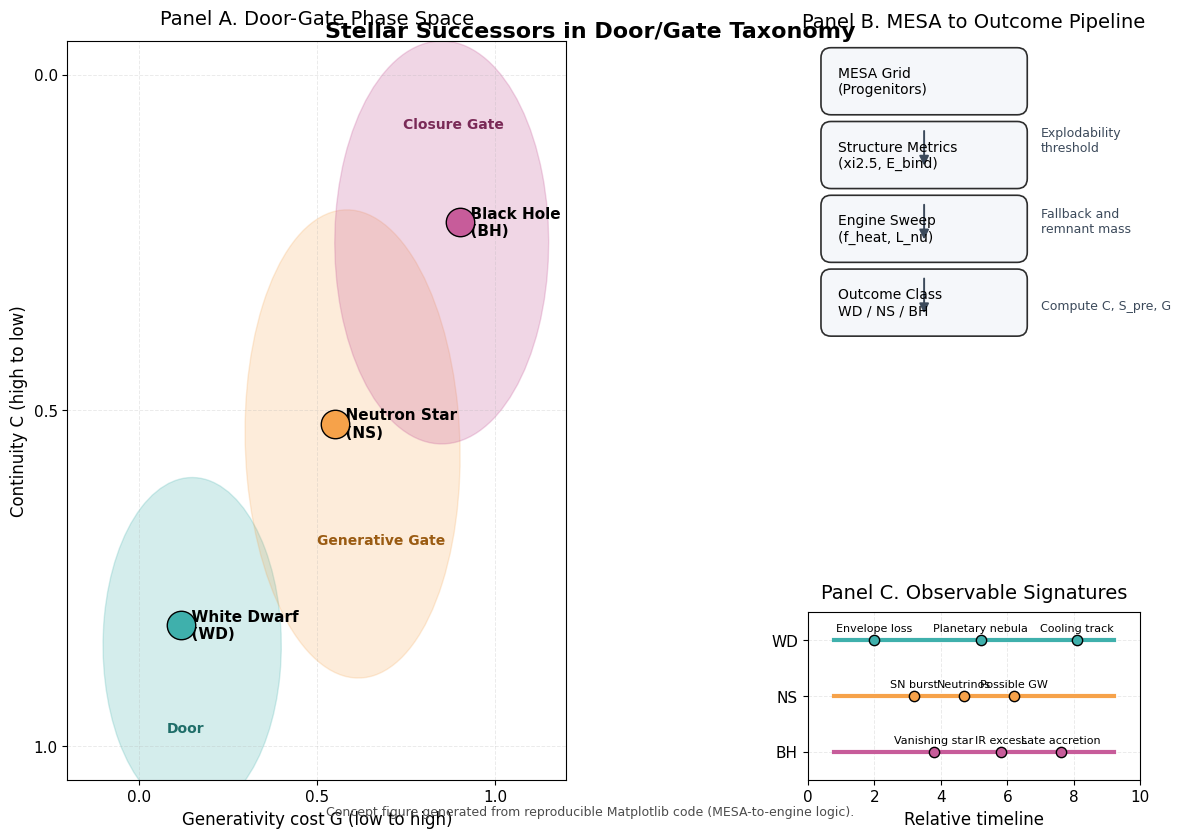

The matplotlib source for this figure:
import numpy as np
import matplotlib.pyplot as plt
from matplotlib.patches import Ellipse, FancyBboxPatch, FancyArrowPatch
import matplotlib.gridspec as gridspec


plt.rcParams.update(
    {
        "font.size": 11,
        "font.family": "DejaVu Sans",
        "axes.titlesize": 14,
        "axes.labelsize": 12,
    }
)


# Page size A4 landscape in inches
fig = plt.figure(figsize=(11.69, 8.27), dpi=300, constrained_layout=True)
gs = fig.add_gridspec(
    2, 2, width_ratios=[3, 2], height_ratios=[2, 1], wspace=0.35, hspace=0.25
)


# Panel A: Door/Gate phase space (left, spans both rows)
axA = fig.add_subplot(gs[:, 0])
axA.set_title("Panel A. Door-Gate Phase Space", pad=12)
axA.set_xlabel("Generativity cost G (low to high)")
axA.set_ylabel("Continuity C (high to low)")
axA.set_xlim(-0.2, 1.2)
axA.set_ylim(1.05, -0.05)
axA.set_xticks([0.0, 0.5, 1.0])
axA.set_yticks([1.0, 0.5, 0.0])
axA.grid(alpha=0.25, linestyle="--", linewidth=0.7)

# Draw soft ellipses representing regions
ell_door = Ellipse(
    (0.15, 0.85), width=0.5, height=0.5, angle=10, alpha=0.22, color="#3FB0AC"
)
ell_gen = Ellipse(
    (0.6, 0.55), width=0.6, height=0.7, angle=-10, alpha=0.20, color="#F6A24A"
)
ell_close = Ellipse(
    (0.85, 0.25), width=0.6, height=0.6, angle=-20, alpha=0.25, color="#C75C9A"
)
axA.add_patch(ell_door)
axA.add_patch(ell_gen)
axA.add_patch(ell_close)

# Points for WD, NS, BH
axA.scatter([0.12], [0.82], s=420, marker="o", color="#3FB0AC", edgecolor="k", zorder=4)
axA.text(0.12, 0.82, "  White Dwarf\n  (WD)", va="center", ha="left", fontsize=11, weight="bold")

axA.scatter([0.55], [0.52], s=420, marker="o", color="#F6A24A", edgecolor="k", zorder=4)
axA.text(0.55, 0.52, "  Neutron Star\n  (NS)", va="center", ha="left", fontsize=11, weight="bold")

axA.scatter([0.90], [0.22], s=420, marker="o", color="#C75C9A", edgecolor="k", zorder=4)
axA.text(0.90, 0.22, "  Black Hole\n  (BH)", va="center", ha="left", fontsize=11, weight="bold")

axA.text(0.08, 0.98, "Door", fontsize=10, weight="bold", color="#1F6E69")
axA.text(0.50, 0.70, "Generative Gate", fontsize=10, weight="bold", color="#9A5B12")
axA.text(0.74, 0.08, "Closure Gate", fontsize=10, weight="bold", color="#7A2A57")


# Panel B: MESA -> engine pipeline (top-right)
axB = fig.add_subplot(gs[0, 1])
axB.set_title("Panel B. MESA to Outcome Pipeline", pad=10)
axB.axis("off")

steps = [
    (0.06, 0.80, "MESA Grid\n(Progenitors)"),
    (0.06, 0.58, "Structure Metrics\n(xi2.5, E_bind)"),
    (0.06, 0.36, "Engine Sweep\n(f_heat, L_nu)"),
    (0.06, 0.14, "Outcome Class\nWD / NS / BH"),
]

for x, y, text in steps:
    box = FancyBboxPatch(
        (x, y),
        0.58,
        0.16,
        boxstyle="round,pad=0.02,rounding_size=0.03",
        linewidth=1.2,
        edgecolor="#2D2D2D",
        facecolor="#F5F7FA",
    )
    axB.add_patch(box)
    axB.text(x + 0.03, y + 0.08, text, va="center", ha="left", fontsize=10)

for y in [0.74, 0.52, 0.30]:
    arrow = FancyArrowPatch(
        (0.35, y),
        (0.35, y - 0.12),
        arrowstyle="-|>",
        mutation_scale=14,
        linewidth=1.4,
        color="#3C4A5B",
    )
    axB.add_patch(arrow)

# Side notes and decision marker
axB.text(0.70, 0.67, "Explodability\nthreshold", fontsize=9, color="#3C4A5B")
axB.text(0.70, 0.43, "Fallback and\nremnant mass", fontsize=9, color="#3C4A5B")
axB.text(0.70, 0.20, "Compute C, S_pre, G", fontsize=9, color="#3C4A5B")


# Panel C: Observational signatures (bottom-right)
axC = fig.add_subplot(gs[1, 1])
axC.set_title("Panel C. Observable Signatures", pad=10)
axC.set_xlim(0, 10)
axC.set_ylim(-0.5, 2.5)
axC.set_yticks([2, 1, 0])
axC.set_yticklabels(["WD", "NS", "BH"])
axC.set_xlabel("Relative timeline")
axC.grid(alpha=0.25, linestyle="--", linewidth=0.7)

# WD lane
axC.plot([0.8, 9.2], [2, 2], color="#3FB0AC", linewidth=3)
axC.scatter([2.0, 5.2, 8.1], [2, 2, 2], color="#3FB0AC", s=55, edgecolor="k", zorder=3)
axC.text(2.0, 2.15, "Envelope loss", fontsize=8, ha="center")
axC.text(5.2, 2.15, "Planetary nebula", fontsize=8, ha="center")
axC.text(8.1, 2.15, "Cooling track", fontsize=8, ha="center")

# NS lane
axC.plot([0.8, 9.2], [1, 1], color="#F6A24A", linewidth=3)
axC.scatter([3.2, 4.7, 6.2], [1, 1, 1], color="#F6A24A", s=55, edgecolor="k", zorder=3)
axC.text(3.2, 1.15, "SN burst", fontsize=8, ha="center")
axC.text(4.7, 1.15, "Neutrinos", fontsize=8, ha="center")
axC.text(6.2, 1.15, "Possible GW", fontsize=8, ha="center")

# BH lane
axC.plot([0.8, 9.2], [0, 0], color="#C75C9A", linewidth=3)
axC.scatter([3.8, 5.8, 7.6], [0, 0, 0], color="#C75C9A", s=55, edgecolor="k", zorder=3)
axC.text(3.8, 0.15, "Vanishing star", fontsize=8, ha="center")
axC.text(5.8, 0.15, "IR excess", fontsize=8, ha="center")
axC.text(7.6, 0.15, "Late accretion", fontsize=8, ha="center")


# Add concise global title and footnote
fig.suptitle("Stellar Successors in Door/Gate Taxonomy", fontsize=16, weight="bold", y=0.98)
fig.text(
    0.5,
    0.02,
    "Concept figure generated from reproducible Matplotlib code (MESA-to-engine logic).",
    ha="center",
    fontsize=9,
    color="#4C4C4C",
)


# Small helper curve to avoid an unused import warning and provide visual texture
x = np.linspace(0, 1, 200)
_ = np.exp(-5 * x)


plt.savefig("DoorGate_StellarRemnant_Taxonomy.png", dpi=300)
plt.show()
